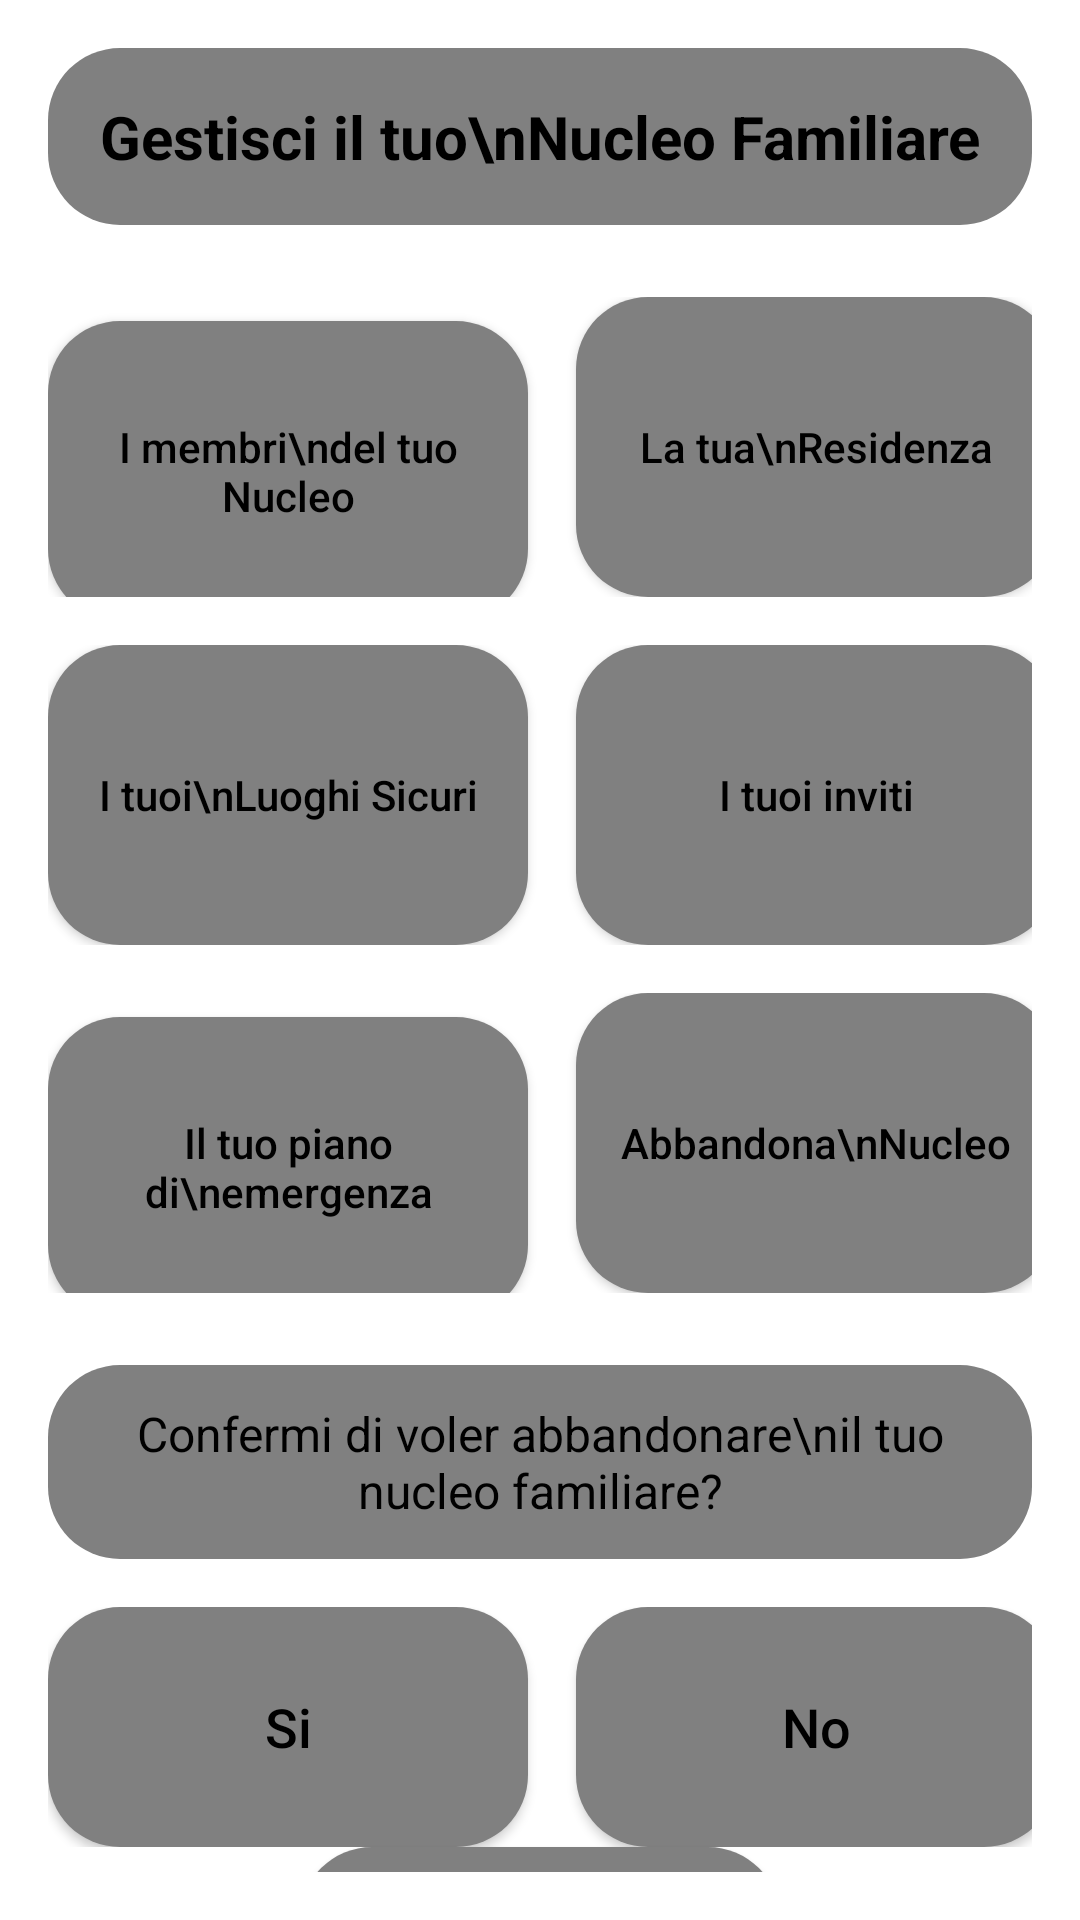

Produce the Android XML layout that renders to this screen, including the resource entries it uses.
<!-- AndroidManifest.xml: application theme Theme.Eruplan -->
<!-- res/layout/activity_gnf.xml -->
<?xml version="1.0" encoding="utf-8"?>
<LinearLayout xmlns:android="http://schemas.android.com/apk/res/android"
    android:layout_width="match_parent"
    android:layout_height="match_parent"
    android:background="@color/white"
    android:orientation="vertical"
    android:gravity="center_horizontal"
    android:padding="16dp">

    <TextView
        android:id="@+id/tvTitle"
        android:layout_width="match_parent"
        android:layout_height="wrap_content"
        android:background="@drawable/bg_rounded_gray"
        android:gravity="center"
        android:padding="16dp"
        android:layout_marginBottom="24dp"
        android:text="Gestisci il tuo\nNucleo Familiare"
        android:textColor="#000000"
        android:textSize="20sp"
        android:textStyle="bold" />

    <LinearLayout
        android:layout_width="wrap_content"
        android:layout_height="wrap_content"
        android:orientation="horizontal"
        android:layout_marginBottom="16dp">

        <androidx.appcompat.widget.AppCompatButton
            android:id="@+id/btnMembri"
            android:layout_width="160dp"
            android:layout_height="100dp"
            android:background="@drawable/bg_rounded_gray"
            android:text="I membri\ndel tuo Nucleo"
            android:textColor="#000000"
            android:textAllCaps="false"
            android:layout_marginEnd="8dp"/>

        <androidx.appcompat.widget.AppCompatButton
            android:id="@+id/btnResidenza"
            android:layout_width="160dp"
            android:layout_height="100dp"
            android:background="@drawable/bg_rounded_gray"
            android:text="La tua\nResidenza"
            android:textColor="#000000"
            android:textAllCaps="false"
            android:layout_marginStart="8dp"/>
    </LinearLayout>

    <LinearLayout
        android:layout_width="wrap_content"
        android:layout_height="wrap_content"
        android:orientation="horizontal"
        android:layout_marginBottom="16dp">

        <androidx.appcompat.widget.AppCompatButton
            android:id="@+id/btnLuoghi"
            android:layout_width="160dp"
            android:layout_height="100dp"
            android:background="@drawable/bg_rounded_gray"
            android:text="I tuoi\nLuoghi Sicuri"
            android:textColor="#000000"
            android:textAllCaps="false"
            android:layout_marginEnd="8dp"/>

        <androidx.appcompat.widget.AppCompatButton
            android:id="@+id/btnInviti"
            android:layout_width="160dp"
            android:layout_height="100dp"
            android:background="@drawable/bg_rounded_gray"
            android:text="I tuoi inviti"
            android:textColor="#000000"
            android:textAllCaps="false"
            android:layout_marginStart="8dp"/>
    </LinearLayout>

    <LinearLayout
        android:layout_width="wrap_content"
        android:layout_height="wrap_content"
        android:orientation="horizontal"
        android:layout_marginBottom="24dp">

        <androidx.appcompat.widget.AppCompatButton
            android:id="@+id/btnEmergenza"
            android:layout_width="160dp"
            android:layout_height="100dp"
            android:background="@drawable/bg_rounded_gray"
            android:text="Il tuo piano di\nemergenza"
            android:textColor="#000000"
            android:textAllCaps="false"
            android:layout_marginEnd="8dp"/>

        <androidx.appcompat.widget.AppCompatButton
            android:id="@+id/btnAbbandona"
            android:layout_width="160dp"
            android:layout_height="100dp"
            android:background="@drawable/bg_rounded_gray"
            android:text="Abbandona\nNucleo"
            android:textColor="#000000"
            android:textAllCaps="false"
            android:layout_marginStart="8dp"/>
    </LinearLayout>

    <TextView
        android:id="@+id/tvConferma"
        android:layout_width="match_parent"
        android:layout_height="wrap_content"
        android:background="@drawable/bg_rounded_gray"
        android:gravity="center"
        android:padding="12dp"
        android:layout_marginBottom="16dp"
        android:text="Confermi di voler abbandonare\nil tuo nucleo familiare?"
        android:textColor="#000000"
        android:textSize="16sp" />

    <LinearLayout
        android:layout_width="wrap_content"
        android:layout_height="wrap_content"
        android:orientation="horizontal">

        <androidx.appcompat.widget.AppCompatButton
            android:id="@+id/btnSi"
            android:layout_width="160dp"
            android:layout_height="80dp"
            android:background="@drawable/bg_rounded_gray"
            android:text="Si"
            android:textColor="#000000"
            android:textAllCaps="false"
            android:textSize="18sp"
            android:layout_marginEnd="8dp"/>

        <androidx.appcompat.widget.AppCompatButton
            android:id="@+id/btnNo"
            android:layout_width="160dp"
            android:layout_height="80dp"
            android:background="@drawable/bg_rounded_gray"
            android:text="No"
            android:textColor="#000000"
            android:textAllCaps="false"
            android:textSize="18sp"
            android:layout_marginStart="8dp"/>
    </LinearLayout>

    <View
        android:layout_width="match_parent"
        android:layout_height="0dp"
        android:layout_weight="1" />

    <androidx.appcompat.widget.AppCompatButton
        android:id="@+id/btnLogout"
        android:layout_width="160dp"
        android:layout_height="wrap_content"
        android:background="@drawable/bg_rounded_gray"
        android:text="Logout"
        android:textColor="#000000"
        android:textStyle="bold"
        android:textAllCaps="false"
        android:layout_marginBottom="16dp"/>

</LinearLayout>
<!-- resources referenced by this layout -->
<resources>
  <color name="white">#FFFFFFFF</color>
  <!-- drawable bg_rounded_gray (drawable) -->
  <?xml version="1.0" encoding="utf-8"?>
  <shape xmlns:android="http://schemas.android.com/apk/res/android"
      android:shape="rectangle">
      <solid android:color="@color/gray" /> <corners android:radius="24dp" /> </shape>
  <style name="Theme.Eruplan" parent="Base.Theme.Eruplan" />
  <color name="gray">#808080</color>
  <style name="Base.Theme.Eruplan" parent="Theme.Material3.DayNight.NoActionBar">
          
          
      </style>
</resources>
